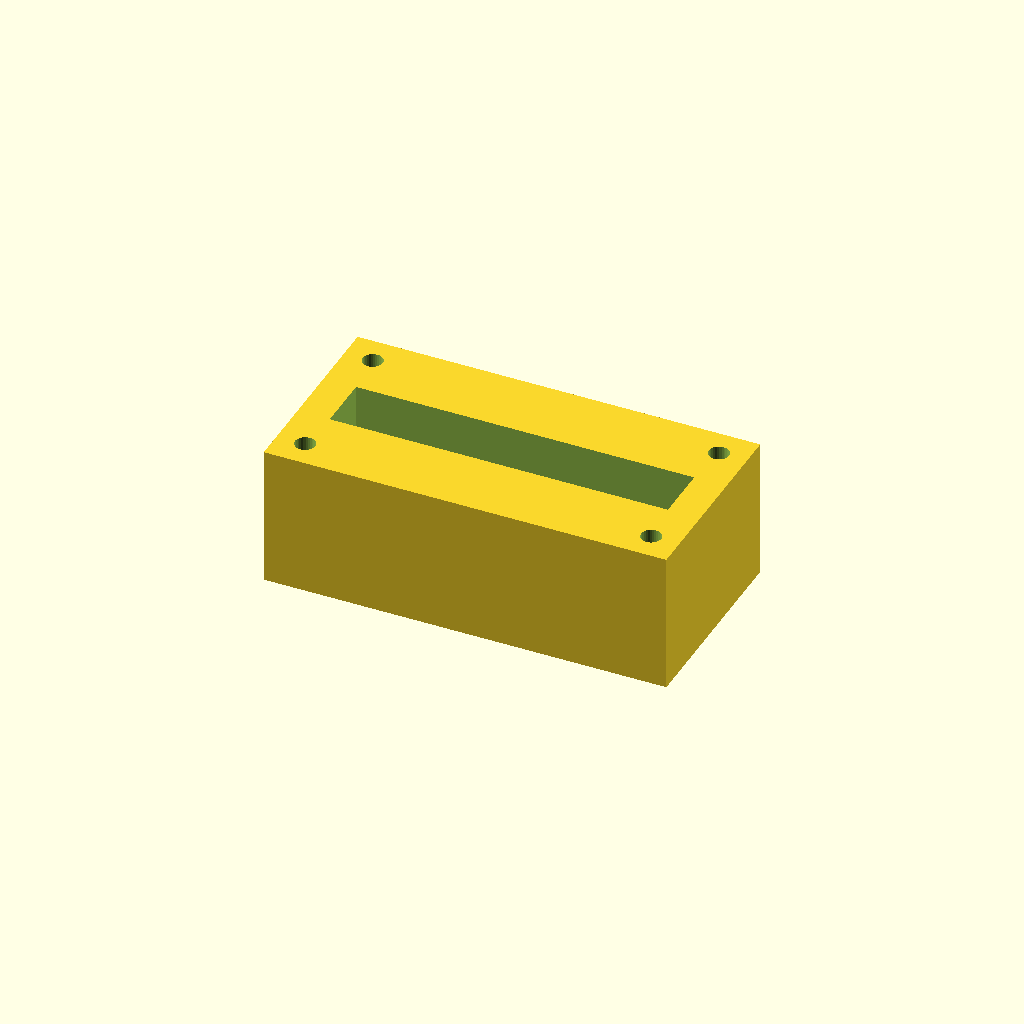
Cell 1: rendered with the file's own defaults.
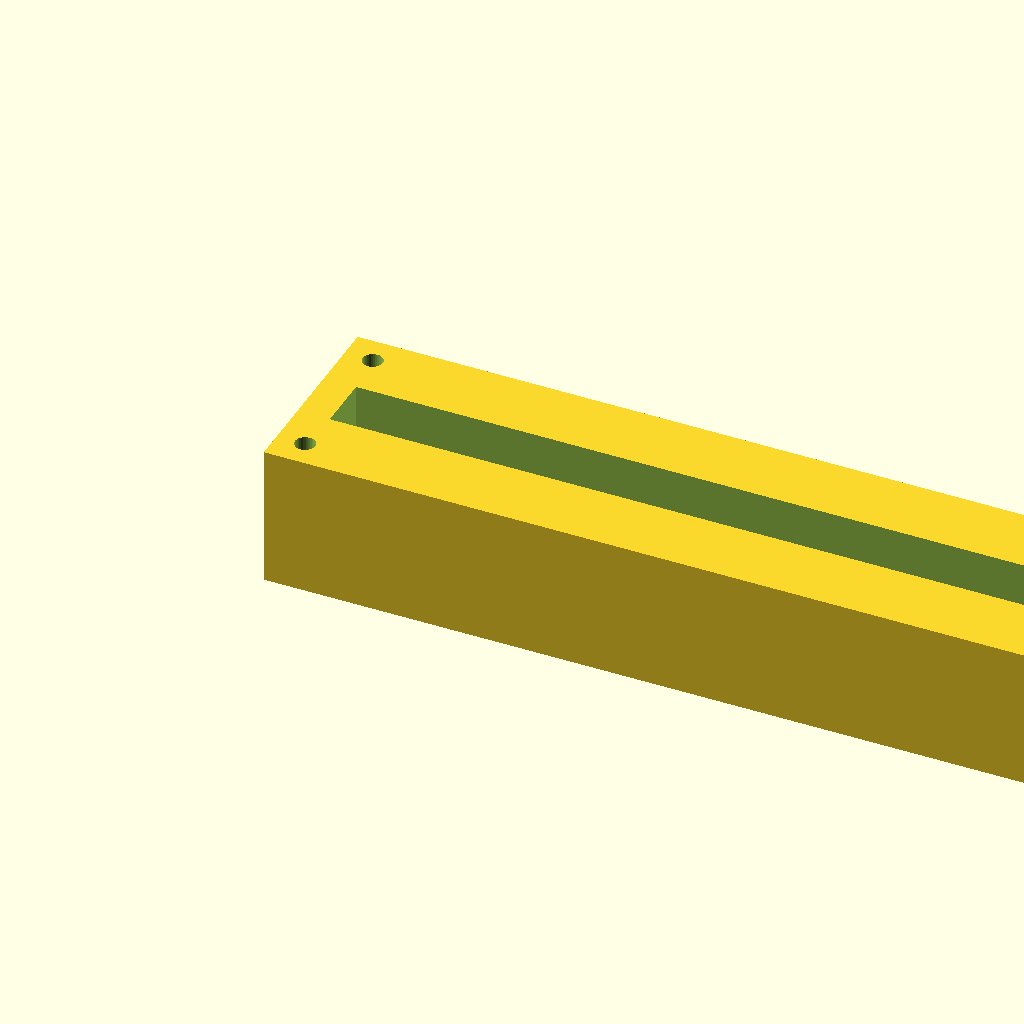
Cell 2: block_l = 200 (everything else at default).
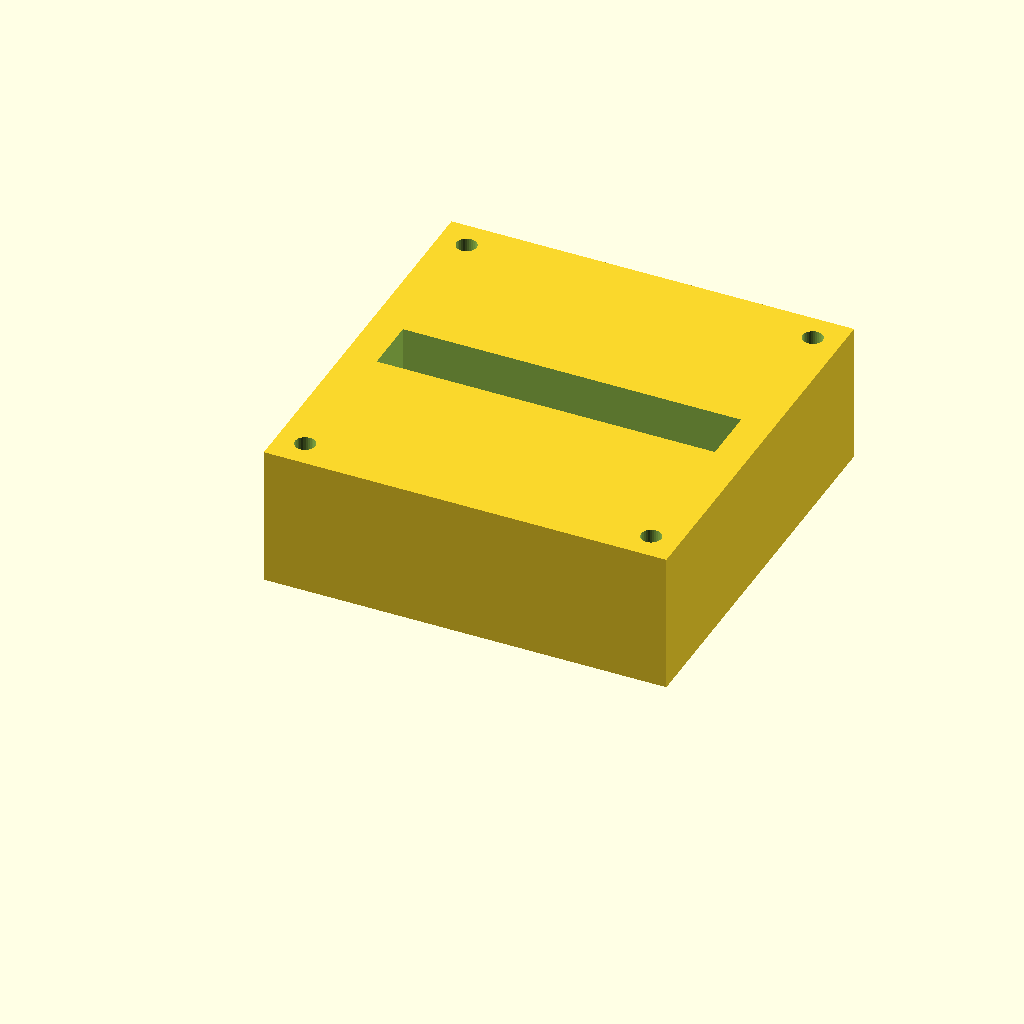
Cell 3: the same model with block_w = 100.
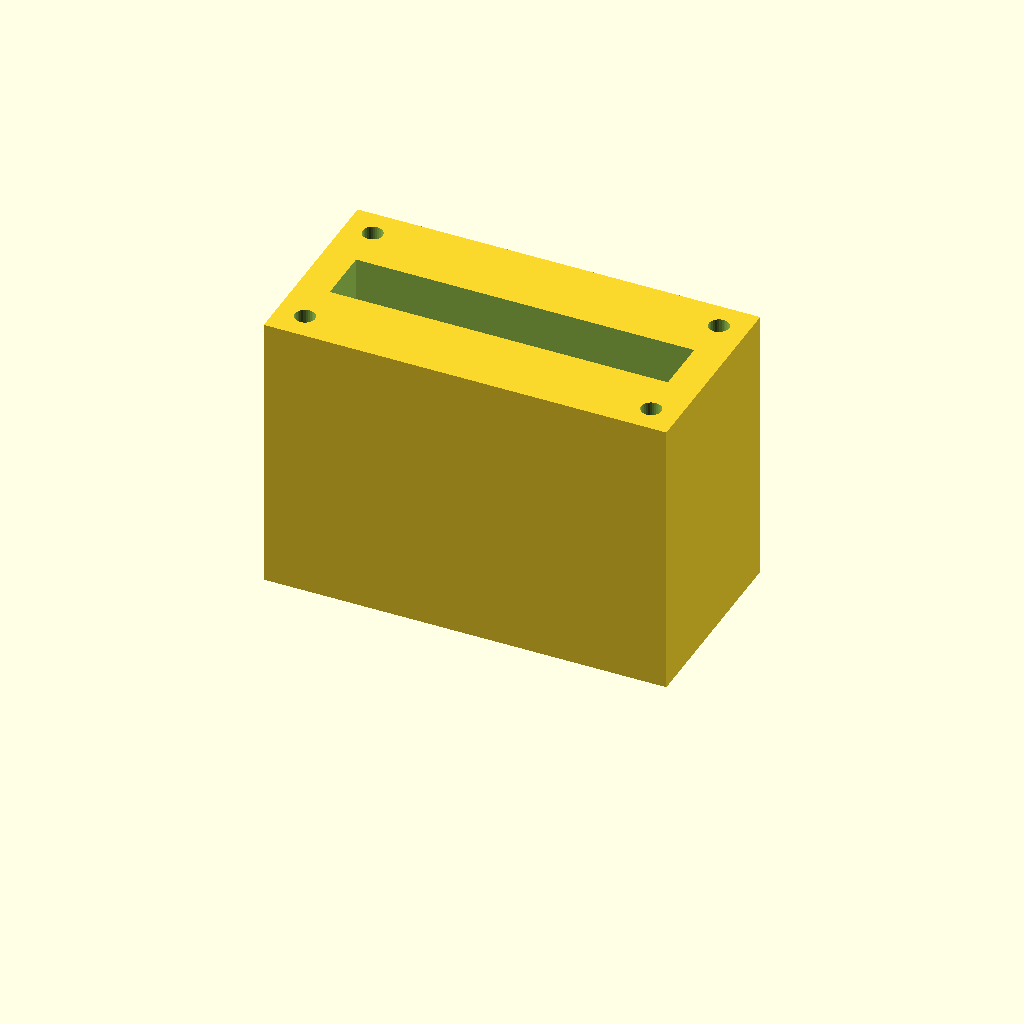
Cell 4 — block_h set to 70, the other parameters unchanged.
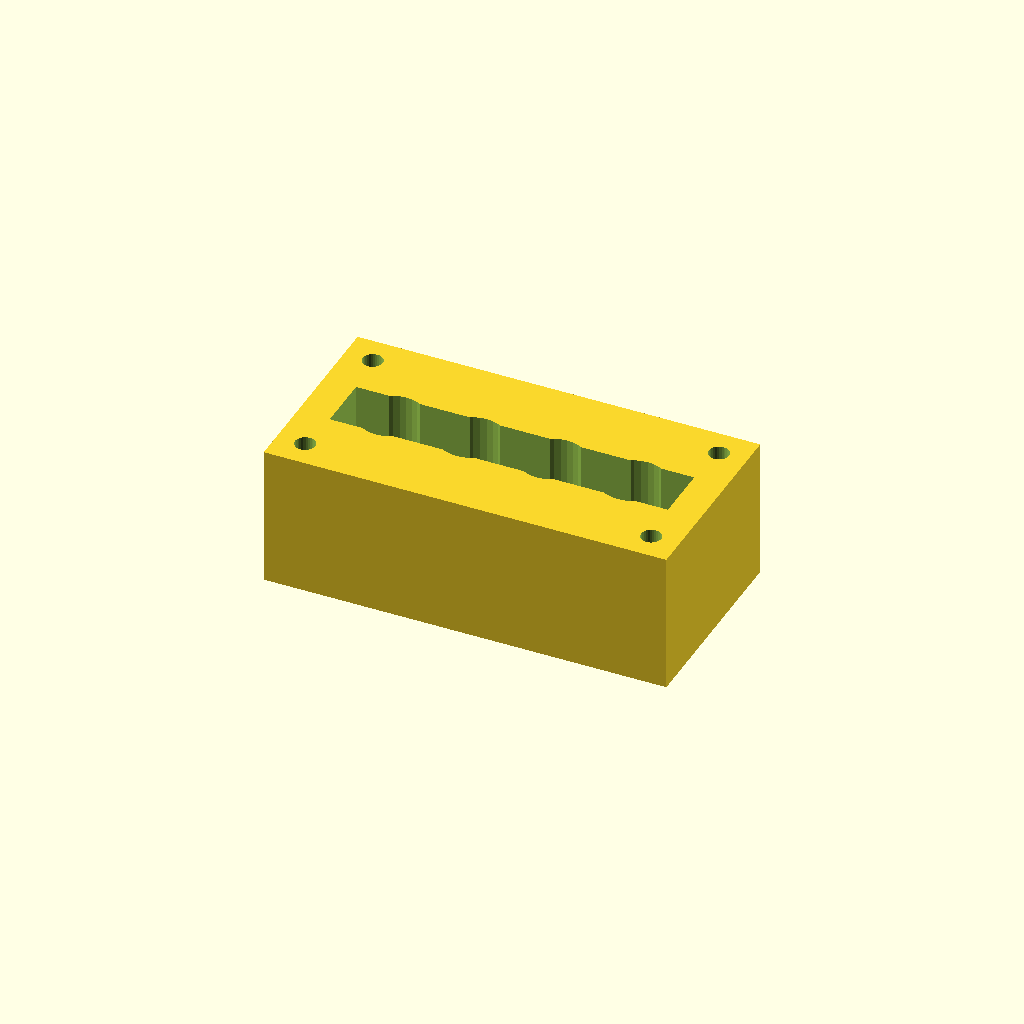
Cell 5 — port_d set to 16, the other parameters unchanged.
One fixed orthographic camera (rotation 55°, 0°, 25°; colour scheme Cornfield) for every cell.
OpenSCAD source file optional_data/data/solid2/manifoldblock/part_0177.scad:
$fn = 32;

// ----------------------------------------------------------------------
// Manifold block: gallery_top manifold
// ----------------------------------------------------------------------

// --- parameters (mm) ---
block_l = 100;            // block length, X
block_w = 50;             // block width, Y
block_h = 35;             // block height, Z
port_d = 8;               // port bore diameter
port_pitch = 20;          // port pitch along X
gallery_d = 14;           // top gallery width, Y
gallery_depth = 14;       // gallery pocket depth
wall_p = 8;               // gallery end wall thickness, X
mnt_d = 5;                // mounting hole diameter
mnt_in = 7;               // mounting hole inset from the edges

n_ports = 4;  // ports in the row
port_x0 = (block_l - (n_ports - 1) * port_pitch) / 2;  // first port X

difference() {
  cube([block_l, block_w, block_h]);
  for (i = [0 : n_ports - 1])
    translate([port_x0 + i * port_pitch, block_w / 2, -1])
      cylinder(h = block_h + 2, d = port_d);
  translate([wall_p, block_w / 2 - gallery_d / 2, block_h - gallery_depth])
    cube([block_l - 2 * wall_p, gallery_d, gallery_depth + 1]);
  for (cx = [mnt_in, block_l - mnt_in])
    for (cy = [mnt_in, block_w - mnt_in])
      translate([cx, cy, -1]) cylinder(h = block_h + 2, d = mnt_d);
}
Customizer parameters (derived from the source; name, type, default, range or options):
block_l: number, default 100
block_w: number, default 50
block_h: number, default 35
port_d: number, default 8
port_pitch: number, default 20
gallery_d: number, default 14
gallery_depth: number, default 14
wall_p: number, default 8
mnt_d: number, default 5
mnt_in: number, default 7
n_ports: number, default 4
